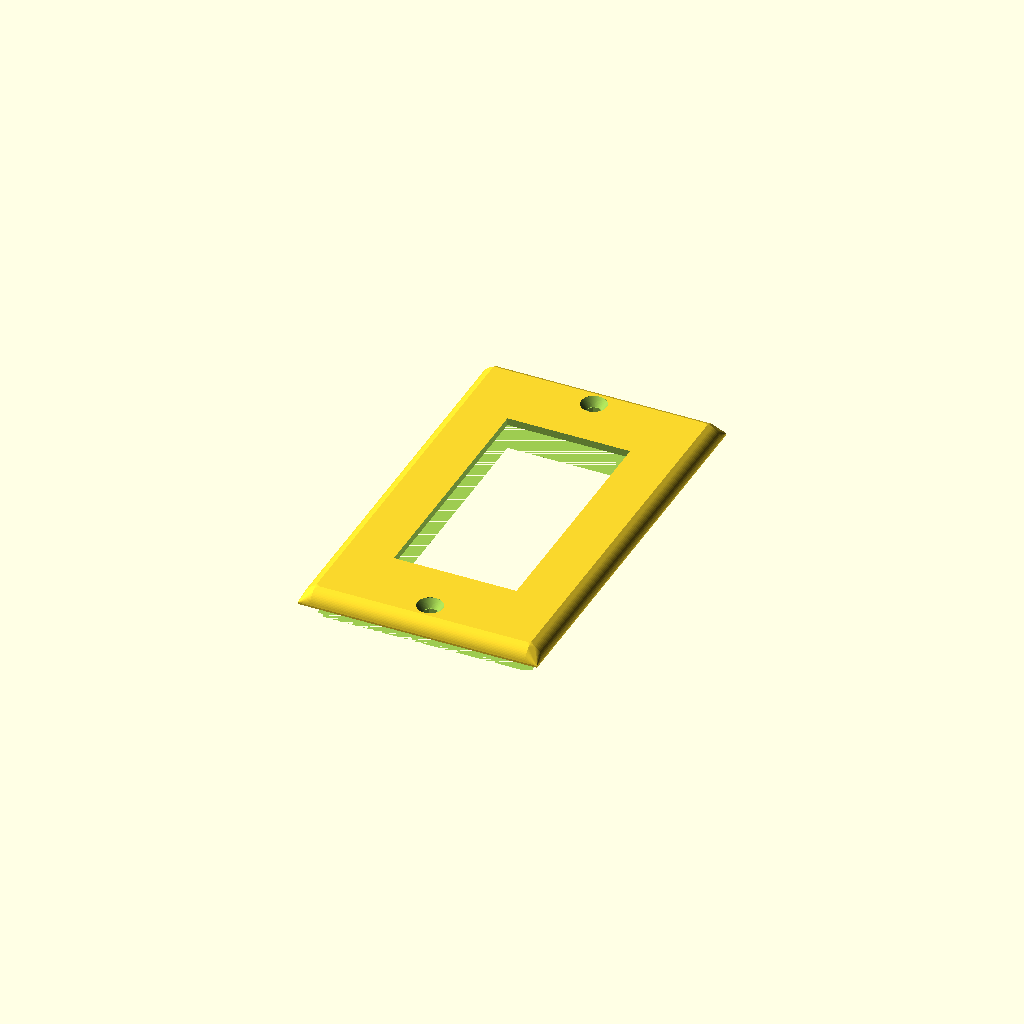
Cell 1: the model at its default parameters.
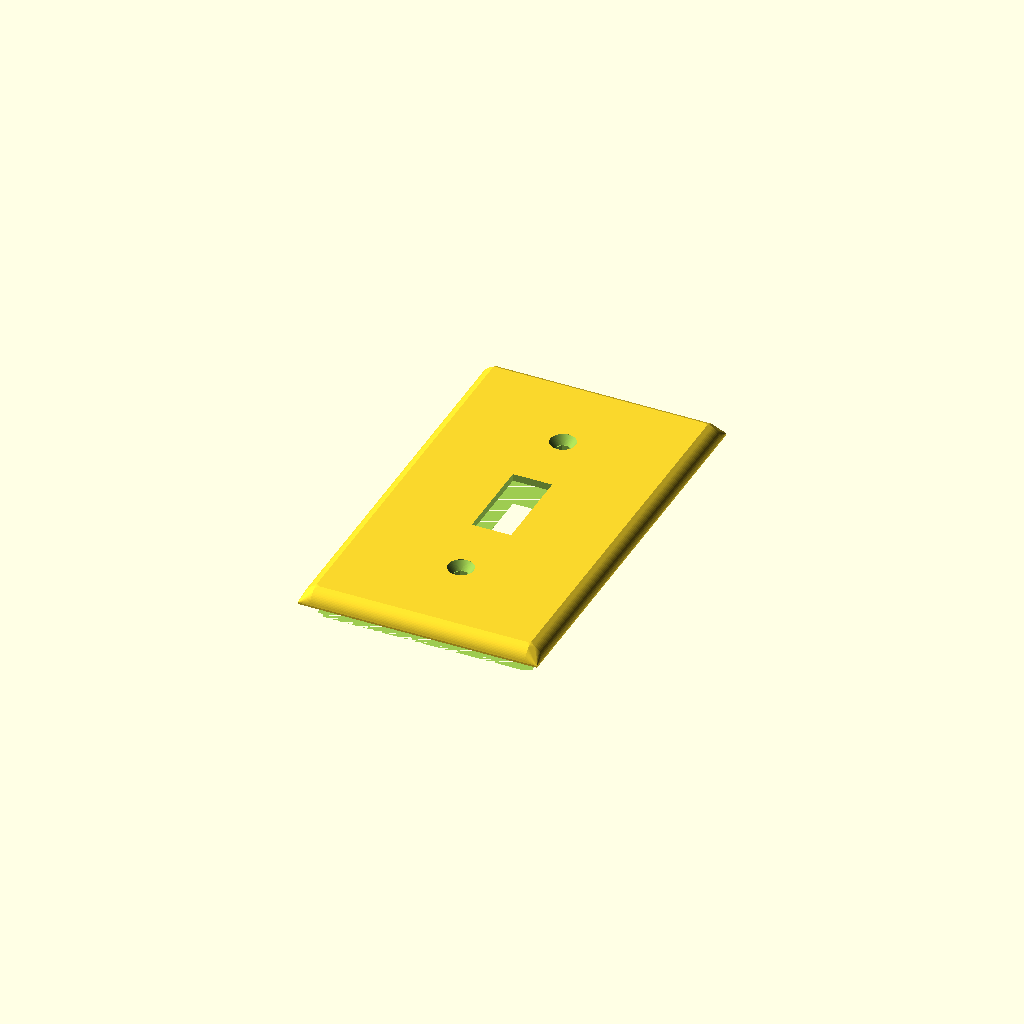
Cell 2 — switch1_type set to 2, the other parameters unchanged.
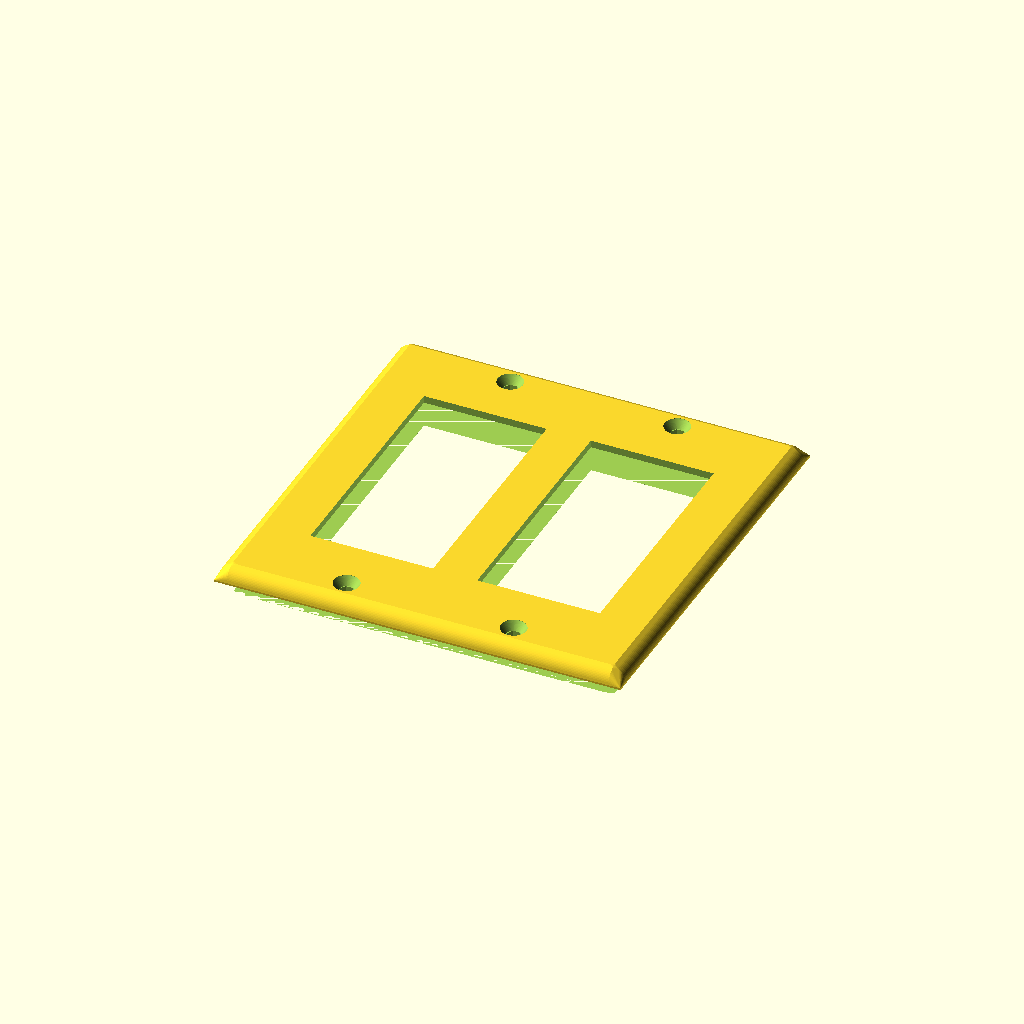
Cell 3: switch2_type = 1 (everything else at default).
One fixed orthographic camera (rotation 55°, 0°, 25°; colour scheme Cornfield) for every cell.
OpenSCAD source file Customizable Wall Switch Plate.scad:
/* [Switches] */

// Type of the first switch in the gang.
switch1_type=1; // [1:Decora,2:Toggle,3:Blank]
// Optional label over the first switch.  Leave blank for no label.
switch1_label="";
// Type of the second switch in the gang.  "None" results in this and all further switch types/labels being ignored
switch2_type=0; // [0:None,1:Decora,2:Toggle,3:Blank]
// Optional label over the switch.  Leave blank for no label.
switch2_label="";
// Type of the second switch in the gang.  "None" results in this and all further switch types/labels being ignored
switch3_type=0; // [0:None,1:Decora,2:Toggle,3:Blank]
// Optional label over the switch.  Leave blank for no label.
switch3_label="";
// Type of the second switch in the gang.  "None" results in this and all further switch types/labels being ignored
switch4_type=0; // [0:None,1:Decora,2:Toggle,3:Blank]
// Optional label over the switch.  Leave blank for no label.
switch4_label="";

/* [ Plate Details ] */

// The height, in mm, of the plate. The width is determined from the height on the basis of a 2-gang plate width matching the height.  Standard US plates are 114.3mm high.  Non-standard (oversized) plates come in different heights, and may include values such as 127, 139.7, etc. 127mm is a nice slightly oversized plate
plate_height = 112;

// The depth of the plate is the distance between the wall and the outmost edge of the plate.  Standard US plates are 3.96875mm deep.  Oversized plates usually are a bit deeper.  The deeper plates allow for switches that don't mount quite perfectly flush with the wall or gang boxes that stick out slightly, but might require slightly longer mounting screws.
plate_depth = 4.5;

// How thick should the plastic be printed for the wall plate.  This has nothing to do with printer layer height (or any other slicer settings.)  A smaller value will result in a more hollow (but flimsy) wall plate.  In that case, supports will likely be needed when printing (unless you flip the plate face down when printing.)  A value equal to or greater than the plate_depth will result in a solid chunk of plastic (and somewhat negates the point of having a greater than standard plate_depth due to no hollow space.)
plastic_thickness = 2; // [1.5:.2:4]

// If set to emboss, any labels will be raised from the plate by 1mm.  If set to inset, the labels will be inset in the plate by 1mm.  The embossing usually extrudes nicer lettering, but requires that the plate be printed with the face up (and will require supports.)  If the labels are inset, the object can be flipped so the face prints against the print bed. (or, you can not use labels at all, in which case this setting has no effect.)
emboss_or_inset_labels=0; // [0:inset,1:emboss]


/* [Advanced] */

// the radius (not diameter) of the screw holes.  Should probably be left as 1.7.
screw_hole_radius = 1.7;

// For standard screws that are NOT meant to be countersunk (but the head rests outside the plate), set screw_head_radius to 0.  Otherwise, screw_head_radius should be the radius (not diameter) of the widest part of the screw head, and screw_head_depth is the depth of the screw head before the threads.  (distance between the top of the head and first thread.)  The defualt values of 3.25 (radius) and 2.3 (depth) work well with standard oval head screws.
screw_head_radius = 3.25;
screw_head_depth = 2.3; // this is ignored if screw_head_radius is 0


// Most FDM printers aren't really precise when printing empty space within a solid area (such as switch holes, screw holes, etc.)  Often times, the  empty spaces end up being very slightly smaller than the design.  Set hole_expansion to a positive number to the holes to be designed that much bigger than normal.  This often requires a bit of testing.  Start with 1 and print just the first couple of layers.  Measure the resulting screw holes.  If the screw holes are too big, reduce the hole_expansion.  If they are too small, raise it. 
hole_expansion = 0.5; 

/* [hidden] */

// vectors for switch types are ordered as:  width, height, screw hole gap (0 for a single hole with no gap, -1 for no holes), height(from center) for text labels
switch_decora = [ 33.3375, 66.675, 96.8375, 37 ];
switch_toggle = [ 10.31875, 23.8125, 60.325, 39 ];
switch_blank = [ 0, 0, 83.34375, 0 ];

gang_cnt = switch2_type == 0 ? 1 : switch3_type == 0 ? 2 : switch4_type == 0 ? 3 : 4;

gang_types = [ [], switch_decora, switch_toggle, switch_blank];


gangs = (0 == switch2_type) ? [[gang_types[switch1_type], switch1_label]] :
    (0 == switch3_type) ? [[gang_types[switch1_type], switch1_label], [gang_types[switch2_type], switch2_label] ] :
        (0 == switch4_type) ? [[gang_types[switch1_type], switch1_label], [gang_types[switch2_type], switch2_label], [gang_types[switch3_type], switch3_label] ] :
            [[gang_types[switch1_type], switch1_label], [gang_types[switch2_type], switch2_label], [gang_types[switch3_type], switch3_label], [gang_types[switch4_type], switch4_label] ];
    
// ------
$fn = 75;
gang_gap = 0 + 46.0375; // constant
plate_width = plate_height + ((len(gangs) - 2) * gang_gap);

// ---

module draw_screw_hole()
{
    base_r = screw_hole_radius + (hole_expansion * .5);
   // just draw a hole, centered
    cylinder(r = base_r, h =plate_depth*2, center = true, $fn=6);    
    
    if (0 == screw_head_radius)
    {
        translate([0,0,plate_depth]) 
            cylinder(r = base_r, h=(plastic_thickness - 1)*2, center = true);
    }
    else
    {
        cs_r = screw_head_radius + (hole_expansion * .5);
        hull()
        {
            //screw_counter_radius
            // screw_counter_depth
            translate([0,0,plate_depth+0.0001])
                cylinder(r=cs_r, h=0.1, center=true);
            
            translate([0,0,plate_depth-screw_head_depth/2]) 
                cylinder(r=base_r, h=(screw_head_depth), center=true);
        }
        
    }
}

// need something to handle cases where the plastic thickness is too thin
// to handle the full "depth" of a countersunk screw hole
//
// So, this module will draw a "shell" around a screw hole 
module draw_screw_hole_with_shells()
{
    if (screw_hole_radius)
    {
        r = (screw_head_radius) +  (hole_expansion * .5) ;
        r2 = (screw_hole_radius) +  (hole_expansion * .5);
        difference() 
        {
            // hard-coded 1.5mm thickness for the screw hole shell
            resize([r*2+1.5, r*2+1.5, 0]) 
            {
                draw_screw_hole();
                cylinder(r = r2, h = plate_depth *2, center = true);    
    
            }
            
            //draw_screw_hole();
            translate([0,0, -plate_depth+0.2]) 
                cube([r*2, r*2,plate_depth*2], center=true);
            
        }
    }
}


module draw_switch ( v )
{
   // draw things centered!
   
   // main hole
   if (v[0] && v[1])
   {
      cube([v[0] + hole_expansion, v[1] + hole_expansion, plate_depth*2.1], center = true);
   }
   if (-1 != v[2])
   {
      if (0 != v[2])
      {
         translate([0, v[2]/2, 0]) draw_screw_hole();
         translate([0, -(v[2]/2), 0]) draw_screw_hole();
         
      }
      else
      {
         draw_screw_hole();
      }
   }
}


module draw_screw_hole_shells()
{
	translate([  -(len(gangs)-1)*gang_gap/2, 0, 0])
	{
		for (i = [0 : len(gangs)-1])
		{
			translate([i*gang_gap, 0, 0])
            {
                if (-1 != gangs[i][0][2])
                {
                    if (0 != gangs[i][0][2])
                    {
                        translate([0, gangs[i][0][2]/2, -.1])
                            draw_screw_hole_with_shells();
                        translate([0, -(gangs[i][0][2]/2), -.1])
                            draw_screw_hole_with_shells();
                    }
                    else
                    {
                        draw_screw_hole_with_shells();
                    }
                }
            }
		}
	}
}

module draw_switch_labels(emboss=true)
{
	translate([  -(len(gangs)-1)*gang_gap/2, 0, plate_depth - .001])
	{
		for (i = [0 : len(gangs)-1])
		{
            if (gangs[i][1])
            {
                switch_type = gangs[i][0];
                
                translate([i*gang_gap, switch_type[3], emboss ? 0 : -0.2]) 
                    linear_extrude(height = 1.01)
                    {
                        text(gangs[i][1], 
                            font = "SF Pro Text:style=Black",
                            //font  = "Liberation Serif:style=Regular",
                            // font="Arial:style=Normal", 
                            //font="Liberation Mono:style=Regular",
                            size=6, spacing=1.1,
                            halign="center", 
                            valign="baseline");
                    }
            }
		}
	}
}

module draw_all_switches()
{
// draws all the switches, left to right.  The left edge will be at X axis 0, while the Y axis is centered

	translate([  -(len(gangs)-1)*gang_gap/2, 0, 0])
	{
		for (i = [0 : len(gangs)-1])
		{
            //switch_type = switch_decora;
            
			translate([i*gang_gap, 0, 0]) 
                draw_switch(gangs[i][0]);
		}
	}
}

module outer_plate(recurse=true)
{
    difference()
    {
        hull()
        {
            a = .75; // 1
            b = a*2;
            
            translate([-plate_width/2 + plate_depth, 0,0]) 
                rotate(a=270, v=[1,0,0])
                    cylinder(r=plate_depth, 
                        h=(plate_height - plate_depth*b), 
                        center=true);
            
            translate([plate_width/2 - plate_depth, 0,0]) 
                rotate(a=270, v=[1,0,0])
                    cylinder(r=plate_depth, 
                        h=(plate_height - plate_depth*b), 
                        center=true);

            translate([0, plate_height/2 - plate_depth,0]) 
                rotate(a=90, v=[0,1,0])
                    cylinder(r=plate_depth, 
                        h=(plate_width - plate_depth*b), 
                        center=true);
            
            translate([0, -plate_height/2 + plate_depth, 0])
                rotate(a=90, v=[0,1,0])
                    cylinder(r=plate_depth, 
                        h=(plate_width - plate_depth*b), 
                        center=true);

            cube([plate_width, plate_height, 1], center=true);
        }
        // draw a cube that differences off the back of the plate
        translate([0,0, -plate_depth*.5]) 
            cube([plate_width+1, plate_height+1, 
                  plate_depth+0.0001], 
                 center=true);
        if (recurse)
            translate([0,0,-plastic_thickness]) 
                resize([plate_width-plastic_thickness*2, 
                        plate_height-plastic_thickness*2, 0]) 
                    outer_plate(false);
        
    }
}



difference()
{
	// draw the main plate (centered vertically, but not centered horiz)
	
	//cube([plate_width, plate_height, 1], center=true);
    union()
    {
        outer_plate();
        draw_screw_hole_shells();
        
        if (emboss_or_inset_labels) draw_switch_labels();
    }
    if (!emboss_or_inset_labels) draw_switch_labels(false);
	//draw (remove, actually) the switches
    draw_all_switches();
}
Parameter table extracted from the source (name, type, default, range or options):
switch1_type: number, default 1, options 1, 2, 3
switch1_label: string, default ""
switch2_type: number, default 0, options 0, 1, 2, 3
switch2_label: string, default ""
switch3_type: number, default 0, options 0, 1, 2, 3
switch3_label: string, default ""
switch4_type: number, default 0, options 0, 1, 2, 3
switch4_label: string, default ""
plate_height: number, default 112
plate_depth: number, default 4.5
plastic_thickness: number, default 2, range 1.5 to 4, step 0.2
emboss_or_inset_labels: number, default 0, options 0, 1
screw_hole_radius: number, default 1.7
screw_head_radius: number, default 3.25
screw_head_depth: number, default 2.3
hole_expansion: number, default 0.5
